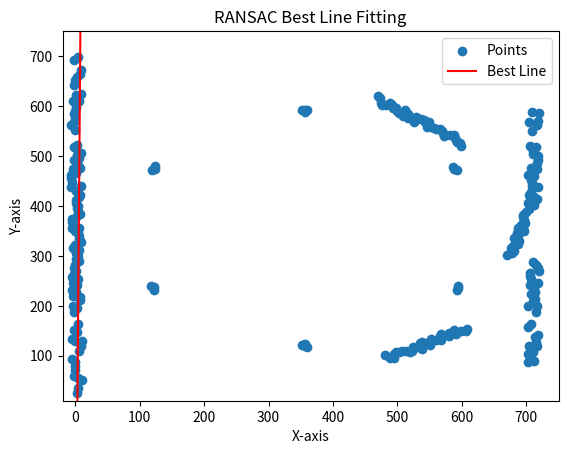

This chart was generated by the following Python code:
import math
import random
import time

import matplotlib.pyplot as plt


class Point:
    def __init__(self, x, y):
        self.x = x
        self.y = y


def distance(point, line):
    # Calculate the perpendicular distance from a point to a line
    return abs(line[0] * point.x - point.y + line[1]) / (line[0] ** 2 + 1) ** 0.5


def fit_line_ransac(points, iterations, threshold):
    best_line = None
    best_inliers = 0

    for _ in range(iterations):
        # Randomly sample two points
        sample = random.sample(points, 2)
        x1, y1, x2, y2 = sample[0].x, sample[0].y, sample[1].x, sample[1].y

        # Fit a line (y = mx + b)
        m = (y2 - y1) / (x2 - x1)
        b = y1 - m * x1

        # Count inliers
        inliers = 0
        for point in points:
            if distance(point, (m, b)) < threshold:
                inliers += 1

        # Update best line if necessary
        if inliers > best_inliers:
            best_inliers = inliers
            best_line = (m, b)

    return best_line


def plot_line_and_points(points, line):
    # Plot points
    x_values = [point.x for point in points]
    y_values = [point.y for point in points]
    plt.scatter(x_values, y_values, label="Points")

    # Plot the best line
    if line is not None:
        x_range = [min(x_values), max(x_values)]
        y_range = [line[0] * x + line[1] for x in x_range]
        plt.plot(x_range, y_range, color="red", label="Best Line")

    plt.xlabel("X-axis")
    plt.ylabel("Y-axis")
    plt.title("RANSAC Best Line Fitting")
    plt.legend()
    plt.show()


def convert_time(seconds):
    """
    Converts time from seconds to the best unit (sec, msec, μsec, nsec).

    Args:
        seconds (float): Time in seconds.

    Returns:
        str: Converted time with appropriate unit.
    """
    units = ["asec", "fsec", "psec", "nsec", "μsec", "msec"]
    base = 1000.0

    if seconds < 1.0:
        exp = int(math.floor(math.log(seconds, base)))
    else:
        return f"{seconds:.4f} sec"

    return f"{seconds * (base ** -exp):.4f} {units[exp]}"


def main():
    import random

    # Generate a more diverse dataset for linear regression
    point_count = 30
    noise_standard_deviation = 1.4
    line_slope = 0.8
    # RANSAC parameters
    iterations = 100
    threshold = 0.1

    # Generate data points with Gaussian noise
    example_data = [
        Point(x, x * line_slope + random.gauss(0, noise_standard_deviation))
        for x in range(1, point_count + 1)
    ]

    example_data.extend(
        [
            Point(x, x * (1 / line_slope) + random.gauss(0, noise_standard_deviation))
            for x in range(1, point_count + 1)
        ]
    )

    point_list = [
        Point(*coordinates)
        for coordinates in [
            (356.0, 588.35),
            (359.70928298318654, 592.1208667605497),
            (470.2991629246891, 620.1297812718478),
            (473.32274363831937, 615.8410741687717),
            (473.72797411774053, 606.1846800068499),
            (476.3123644763457, 601.5880912811327),
            (481.4716243655176, 602.2519281225607),
            (488.79848128714934, 606.8126858191685),
            (491.2041686366442, 601.9354697543063),
            (492.8085248208996, 595.8508769242474),
            (498.20071948986623, 596.4482852435515),
            (499.59566804805957, 590.3268331686114),
            (501.83865792341055, 585.8049531235142),
            (511.1538483662756, 592.1991603226784),
            (508.170022469017, 579.911388470479),
            (516.2539637444631, 584.0183262463557),
            (515.7159476791694, 575.8301427965284),
            (521.956150280073, 577.0328396058297),
            (528.87043448282, 578.8632212405606),
            (525.9722161248636, 568.1600062349274),
            (536.5344094965731, 574.2286131851732),
            (540.784205951147, 572.3545073623503),
            (543.3165858529212, 568.4689604728237),
            (548.1618979198777, 567.1831683937669),
            (545.7735714410803, 558.0883277369002),
            (552.3343977386103, 558.6013817564431),
            (557.0304578913372, 557.0304578913368),
            (559.7503838328645, 553.4478582131578),
            (566.2527763640202, 553.4404990274813),
            (568.5145043647285, 549.3733204441949),
            (570.5130131375669, 545.1186606859277),
            (571.6131115458907, 540.150994104025),
            (581.933745612931, 542.9086493940595),
            (587.5341910971019, 541.4938650683973),
            (588.9179437730411, 536.6696767405534),
            (591.1272817116652, 532.5385567514415),
            (592.3138640569184, 527.6920721946284),
            (597.0269067534144, 525.3965472519513),
            (598.6654404921542, 520.9152630618132),
            (709.3166668344107, 588.0856707382654),
            (718.9765751733253, 586.3519391614759),
            (703.5361309907246, 568.9704149782183),
            (717.8559481524641, 570.0010111814594),
            (716.4603627039947, 561.6029609327416),
            (708.647715716646, 549.8697223003793),
            (586.4197939048726, 478.00100082308677),
            (588.396776671426, 474.41207209456456),
            (592.315956561405, 471.76999254758346),
            (704.9691734598225, 520.2124282743548),
            (715.0017506667136, 518.0955058545576),
            (710.1385661858035, 509.2494422986948),
            (710.8621284375787, 502.9887063714283),
            (717.7760306591193, 499.2372634496085),
            (717.5491179157492, 492.61802712068504),
            (717.0159510477395, 485.9737399981196),
            (707.9674056178146, 476.5053775051657),
            (716.0224442435194, 472.97838322063296),
            (702.4271782136551, 462.5749158804489),
            (712.1969353597169, 459.48477600760043),
            (707.7258626406415, 452.22130766987505),
            (709.266493442643, 446.70341909620277),
            (708.9945903523661, 440.74650321379033),
            (718.0163228411695, 436.9202353960459),
            (707.8592364266663, 428.86654490397933),
            (703.4841149452614, 422.2861400346982),
            (712.6342038011794, 418.24263252865325),
            (715.9877079384081, 413.0164516455379),
            (702.2607742863556, 405.2802058701686),
            (711.3754860108454, 400.89436426273426),
            (704.7312012214618, 394.5002830462951),
            (698.9710968057678, 388.4203139382294),
            (695.5251209361539, 382.72120652751096),
            (695.3789890020336, 377.35191616594363),
            (696.1969191651654, 372.0432794504369),
            (698.5558859013408, 366.7652524050521),
            (692.433489914275, 361.28511959249573),
            (694.925, 356.0000000000008),
            (686.55, 356.0),
            (696.9079378446304, 350.64459016253466),
            (685.5872882805955, 345.64230219398735),
            (687.5565217467445, 340.36419134820227),
            (681.0822561172986, 335.5475580263144),
            (687.8987033330959, 329.8790055548077),
            (687.1487984761042, 324.6972222824288),
            (678.6645751646461, 320.3774992620685),
            (676.7506829349688, 315.4797655886607),
            (680.4307526337075, 309.82666629405537),
            (677.1962483615347, 305.1275119689176),
            (670.4468969086016, 301.1202311908129),
            (709.647967443584, 288.53804221627684),
            (714.3710681173012, 281.7849195819003),
            (718.4066895459453, 274.99250730739595),
            (719.0100005324623, 268.8490095384942),
            (705.0289421127054, 266.3845991601438),
            (705.5556084491116, 260.3724066925473),
            (707.7075623791771, 253.81950741313327),
            (717.7915509265385, 244.69838589144192),
            (705.9174687578839, 242.30492234460093),
            (711.1840958378278, 234.3933032729609),
            (714.1697867216524, 227.0509422106228),
            (707.2826196773906, 223.2613592897927),
            (713.8012361819481, 214.33646901311812),
            (711.0007103674566, 208.9538911137164),
            (717.1823329379295, 199.70244764068264),
            (702.60666610447, 199.50108942247246),
            (714.4924781870291, 187.30624468192187),
            (593.8650541295921, 239.471112384415),
            (593.4086883699905, 235.0342313443977),
            (591.8549525299179, 231.12123081921055),
            (707.5304246995922, 162.7445136340988),
            (703.2788794723924, 157.91562436072138),
            (717.5116513416624, 142.2026053848403),
            (714.0236050122794, 136.6028526757753),
            (714.7971519420871, 128.3004034736716),
            (717.1523608472385, 118.7672403430013),
            (704.2422757983009, 119.3347937553626),
            (710.8928936760428, 106.57709679492424),
            (702.3604007167675, 104.35443886228975),
            (711.5597912798189, 89.0381573144814),
            (702.9965736847755, 86.84186738830192),
            (607.6692956064305, 154.37487439814106),
            (606.6094322128268, 148.67784733423727),
            (598.6645537721128, 148.74489157662757),
            (588.309398264549, 151.19171530926872),
            (590.0932415607285, 142.99153947415783),
            (580.1214045007122, 145.53599228222518),
            (579.7322480681254, 139.18836822166048),
            (568.2381003731437, 143.76189962685595),
            (565.6611277933508, 139.64649964139363),
            (567.5592830872605, 130.7122456954133),
            (560.5116775427839, 131.2446010133731),
            (552.1781648482602, 133.47955119412526),
            (549.844006225351, 129.0378294175311),
            (550.5896084705311, 120.78156981162087),
            (538.6959041812947, 127.95823497573767),
            (535.4591853095914, 124.64261237639758),
            (537.4169710822144, 114.37528043812702),
            (529.5142064767373, 117.17818326051622),
            (524.2177864852621, 116.65030016730768),
            (523.1776486576688, 110.00556019638984),
            (519.4440929180446, 107.18014852066418),
            (512.6087765024878, 109.22405557389564),
            (506.44039924583865, 110.50358067834912),
            (503.08751708106706, 107.28859129721471),
            (497.577314504561, 107.78854474928553),
            (494.8654965598172, 103.40459947736008),
            (493.87551977187866, 95.5984570943649),
            (488.58792544893186, 95.78154461079237),
            (480.94272423907967, 100.96016848398543),
            (359.73323664208755, 118.35432137491952),
            (356.00000000000057, 123.9),
            (356.00000000000006, 118.875),
            (352.32841457836196, 122.27883715741004),
            (3.160960112352143, 24.662087052867662),
            (3.8431449033074614, 35.56191700515768),
            (9.617460821395014, 50.62271339017133),
            (3.3997537512656777, 54.850939989294034),
            (-2.577600356784444, 59.358810770702405),
            (0.02618045280280512, 70.81119337887577),
            (-1.3476043469063939, 78.81278498544157),
            (-1.159160596794095, 87.83731686382953),
            (-6.035104982787061, 92.96609959912007),
            (5.750105970347477, 109.84025160027281),
            (9.432562364601495, 120.47301259551111),
            (9.996647577570513, 128.7182789192238),
            (-1.0662796948033701, 129.3988484033822),
            (-5.62600970668035, 134.39529623984774),
            (2.428693857457233, 146.89851244514307),
            (-1.8761839485349014, 151.87102860584807),
            (4.44766763340516, 162.73246979224598),
            (121.36022521145026, 231.76463431381688),
            (122.53401549954734, 237.04313930574773),
            (117.25936898404069, 239.04217169380507),
            (-1.9948233081814806, 187.54042329227886),
            (2.967940795260006, 196.59991319431083),
            (-4.218690580961265, 200.11945292584932),
            (6.35779092110397, 211.1734550214317),
            (7.728972798410325, 218.10974567813764),
            (-3.3274383425234078, 220.2214756332923),
            (0.5587675083153272, 228.03328217933426),
            (-4.978868660648686, 232.40930908649614),
            (2.7776098479836833, 241.23108828914567),
            (-3.4259632149087906, 245.42613569639263),
            (3.788283435836945, 253.6730370824609),
            (-5.37143682521031, 257.13996183047357),
            (-2.714773723987321, 263.89770028849614),
            (0.3313923665363063, 270.61152203560476),
            (-2.405430822003268, 275.88689459711986),
            (-1.391845306679329, 281.98770687725613),
            (6.281181559319748, 289.2875674746173),
            (1.6315476489764933, 294.15280440198916),
            (4.778026084372243, 300.37190423169403),
            (0.5567562883126698, 305.41293520360864),
            (4.940212939868729, 311.65083530327007),
            (-3.59022465979848, 316.3008696050362),
            (-0.2369599840982346, 322.325692786802),
            (8.225388127198869, 328.62954445534046),
            (4.869246270723579, 333.90872546659875),
            (4.815292210246525, 339.43854959175655),
            (4.773394687481357, 344.9622592599451),
            (-0.6559948062098897, 350.39719991487254),
            (-5.550000000000011, 355.9999999999993),
            (5.5, 356.0),
            (-4.455526009640209, 361.6624878909114),
            (-5.196683252166906, 367.35106306185867),
            (-5.348412267491597, 373.0407585442132),
            (1.4011033894352636, 378.30947158876506),
            (6.829703859972426, 383.48029827867765),
            (3.2475068920142576, 389.34492811658254),
            (1.9014096190933856, 395.09284832618476),
            (4.716987132075246, 400.3773646742811),
            (0.309250373883458, 406.6222901043751),
            (1.4939623518933445, 412.1482403645644),
            (5.645868153056881, 417.1465845143716),
            (6.600424915806514, 422.65153359814207),
            (0.4686780335019307, 429.62699726156586),
            (-6.431087465000644, 437.0129462736406),
            (9.447360370268825, 439.19992767824453),
            (-4.555081730132031, 448.57481049711697),
            (-6.601247533744129, 455.19647630823187),
            (-6.678917738041889, 461.3679659733666),
            (0.5166829711344008, 465.36094796202366),
            (-4.3553140242295285, 473.08653916866626),
            (7.533110209845518, 475.30688305783303),
            (4.557510776370009, 482.52708165962355),
            (-1.4331641800939678, 491.06273780805486),
            (4.939643340746727, 494.99462797991606),
            (1.9693631416765243, 502.6442912823018),
            (8.859312835036917, 506.22118963260465),
            (-2.887825257124234, 518.0440665597276),
            (1.8959330174242268, 522.6287257539908),
            (118.47170621131752, 472.3639104268895),
            (124.31602854791913, 474.048879694776),
            (122.84053264184885, 479.45158324729675),
            (-0.9854337828642201, 552.2544029871838),
            (-6.175909945006367, 562.5814918028939),
            (-2.8433510579407084, 568.219366226328),
            (-0.9364888027320148, 574.7309616542144),
            (-2.670502753259825, 583.6192225070804),
            (-1.0360095924898474, 590.5288222783515),
            (1.1617566218594675, 597.1478211830083),
            (-4.374496782790175, 609.2754383937654),
            (5.958571958817572, 610.3199840356475),
            (0.940011631729817, 622.5865800446943),
            (9.1417034423813, 625.0508738773157),
            (-2.1980462081094743, 642.9707481916803),
            (-1.3062535061989138, 651.5894396462082),
            (2.031023013183983, 658.3180664977021),
            (6.654522096352821, 663.9894684778594),
            (8.16998680893272, 672.5009597908105),
            (-2.7619099854464935, 692.8998581828034),
            (3.5256599003805604, 697.5713983874255),
            (352.3036755535952, 591.2959685387523),
            (355.9999999999995, 592.725),
        ]
    ]

    start_time = time.perf_counter()
    # Find the best line using RANSAC
    best_line = fit_line_ransac(point_list, iterations, threshold)
    end_time = time.perf_counter() - start_time
    print(f"RANSAC Took {convert_time(end_time)}")

    # Print the result
    print("Best Line (y = mx + b):", best_line)

    plt.xlim(-20, 750)
    plt.ylim(10, 750)

    # Plot the points and the best line
    plot_line_and_points(point_list, best_line)


if __name__ == "__main__":
    main()
